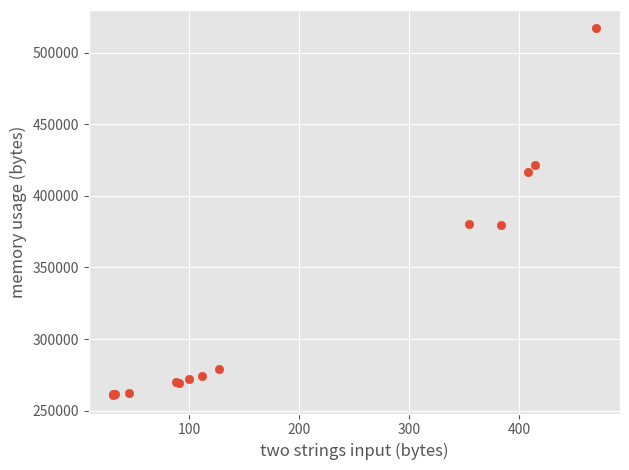

Generate this figure with matplotlib:
import matplotlib.pyplot as plt
import matplotlib.ticker as ticker
import matplotlib
matplotlib.style.use('ggplot')

x = [#2764, 
	88, 127, 112, 45, 31, 33, 100, 470, 31, 355, 91, 415, 384, 408]
y = [#3372405, 
	269673, 278926, 273979, 262036, 260829, 261341, 271844, 516986, 261406, 380109, 269025, 421835, 379965, 416373]

fig, ax = plt.subplots(1,1)
plt.scatter(x, y)
plt.xlabel('two strings input (bytes)')
plt.ylabel('memory usage (bytes)')
plt.tight_layout()
plt.show()